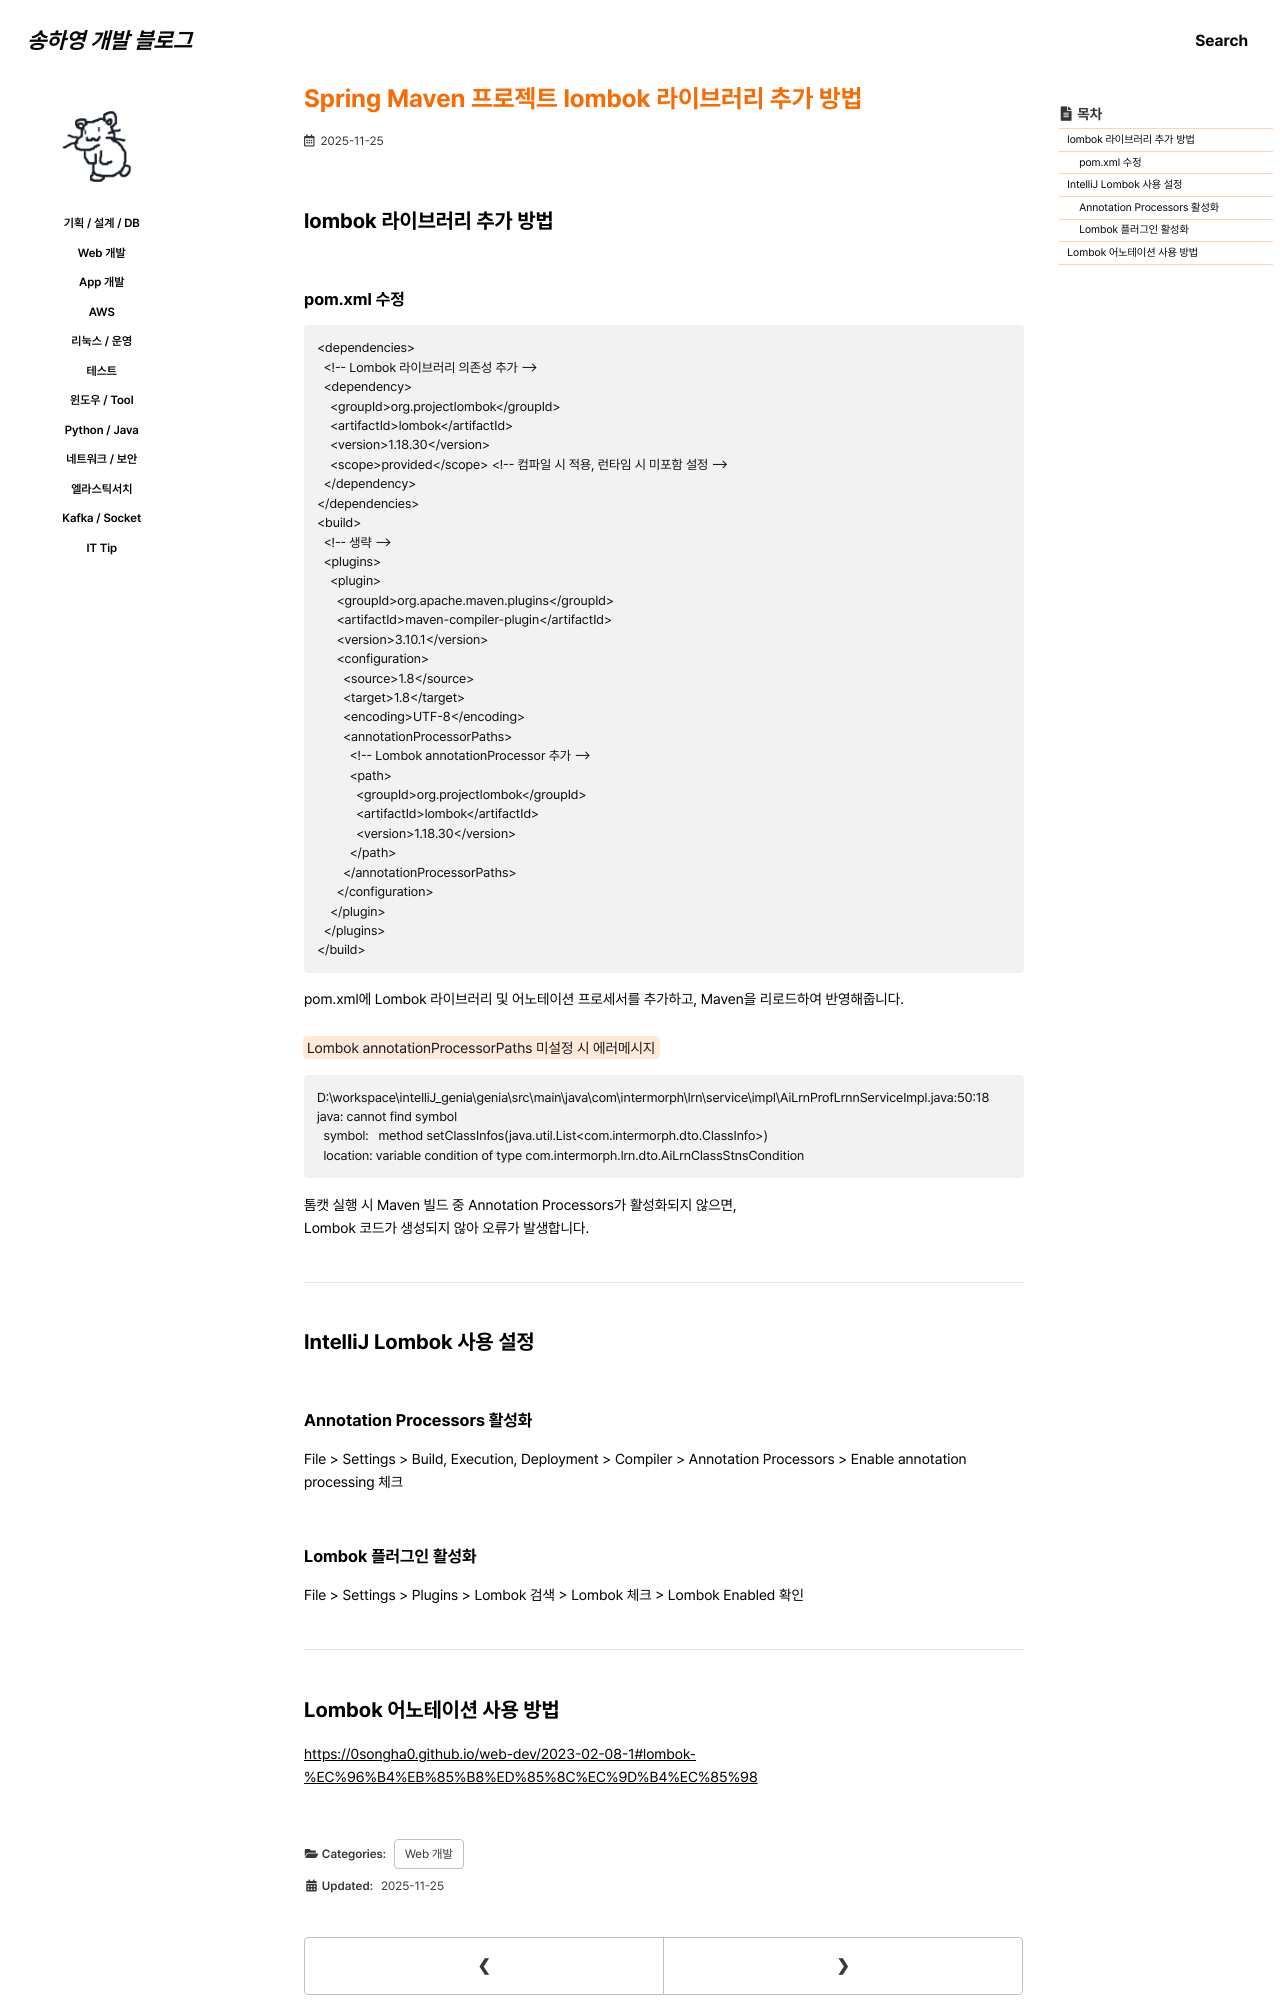

repository: 0songha0/0songha0.github.io · page: web-dev/2025-11-25-1.html · generator: jekyll

---
title: "Spring Maven 프로젝트 lombok 라이브러리 추가 방법"
excerpt: ""

categories:
   - web-dev
tags:
  - []

permalink: /web-dev/2025-11-25-1

toc: true
toc_sticky: true
 
date: 2025-11-25
last_modified_at: 2025-11-25
---

## lombok 라이브러리 추가 방법

### pom.xml 수정
```
<dependencies>
  <!-- Lombok 라이브러리 의존성 추가 -->
  <dependency>
    <groupId>org.projectlombok</groupId>
    <artifactId>lombok</artifactId>
    <version>1.18.30</version>
    <scope>provided</scope> <!-- 컴파일 시 적용, 런타임 시 미포함 설정 -->
  </dependency>
</dependencies>
<build>
  <!-- 생략 -->
  <plugins>
    <plugin>
      <groupId>org.apache.maven.plugins</groupId>
      <artifactId>maven-compiler-plugin</artifactId>
      <version>3.10.1</version>
      <configuration>
        <source>1.8</source>
        <target>1.8</target>
        <encoding>UTF-8</encoding>
        <annotationProcessorPaths>
          <!-- Lombok annotationProcessor 추가 -->
          <path>
            <groupId>org.projectlombok</groupId>
            <artifactId>lombok</artifactId>
            <version>1.18.30</version>
          </path>
        </annotationProcessorPaths>
      </configuration>
    </plugin>
  </plugins>
</build>
```
pom.xml에 Lombok 라이브러리 및 어노테이션 프로세서를 추가하고, Maven을 리로드하여 반영해줍니다.

<mark>Lombok annotationProcessorPaths 미설정 시 에러메시지</mark>
```
D:\workspace\intelliJ_genia\genia\src\main\java\com\intermorph\lrn\service\impl\AiLrnProfLrnnServiceImpl.java:50:18
java: cannot find symbol
  symbol:   method setClassInfos(java.util.List<com.intermorph.dto.ClassInfo>)
  location: variable condition of type com.intermorph.lrn.dto.AiLrnClassStnsCondition
```
톰캣 실행 시 Maven 빌드 중 Annotation Processors가 활성화되지 않으면,  
Lombok 코드가 생성되지 않아 오류가 발생합니다.

---

## IntelliJ Lombok 사용 설정
